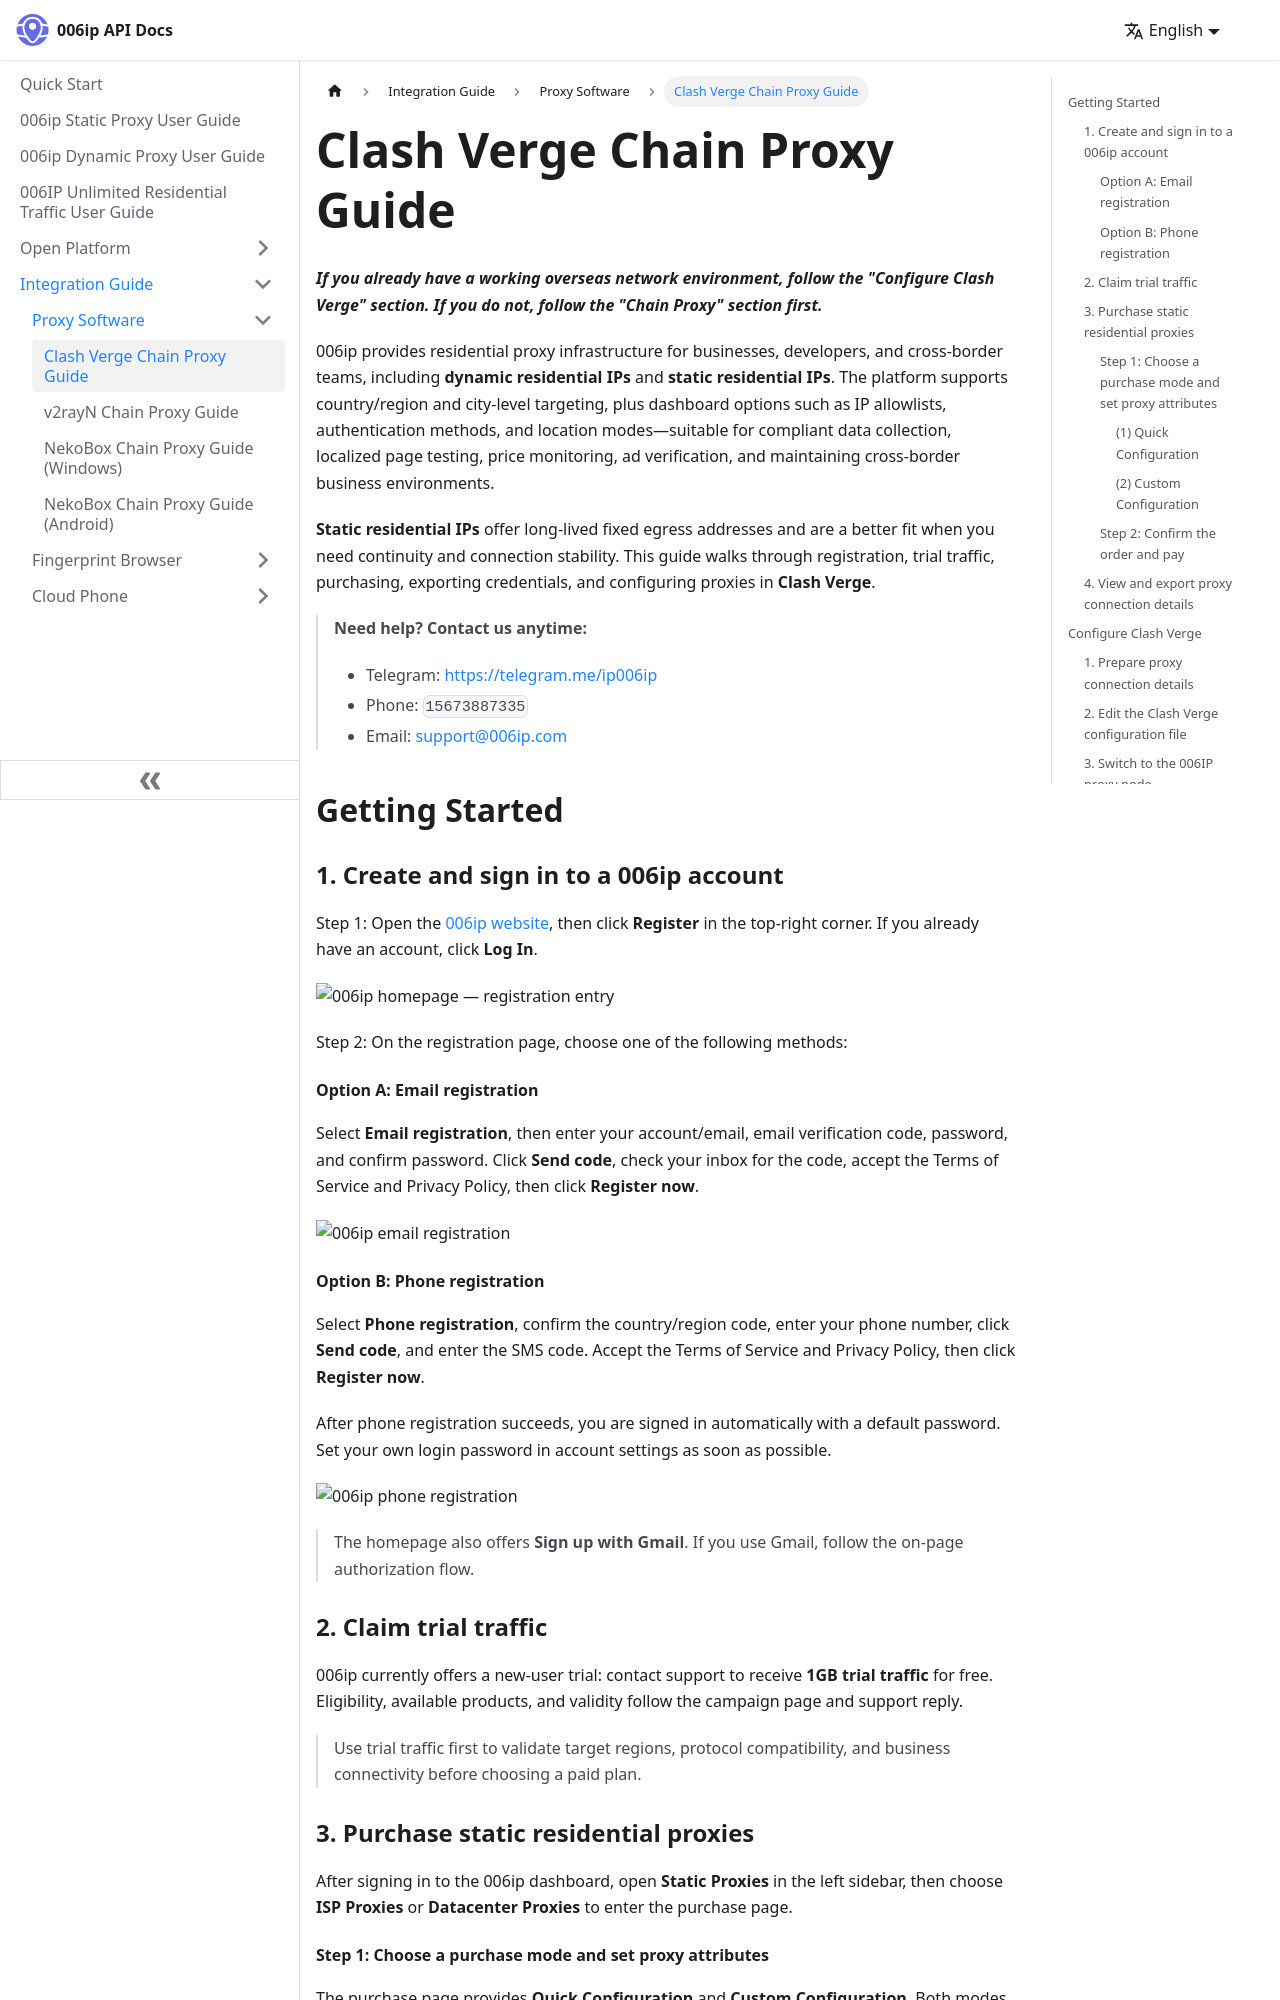

repository: resource-ipweb/006ip-docs · page: integration-guide/proxy-software/clash-verge/index.html · generator: docusaurus

---
sidebar_position: 1
sidebar_label: Clash Verge Chain Proxy Guide
description: Complete guide to configuring 006ip static residential proxies in Clash Verge.
---

# Clash Verge Chain Proxy Guide

***If you already have a working overseas network environment, follow the "Configure Clash Verge" section. If you do not, follow the "Chain Proxy" section first.***

006ip provides residential proxy infrastructure for businesses, developers, and cross-border teams, including **dynamic residential IPs** and **static residential IPs**. The platform supports country/region and city-level targeting, plus dashboard options such as IP allowlists, authentication methods, and location modes—suitable for compliant data collection, localized page testing, price monitoring, ad verification, and maintaining cross-border business environments.

**Static residential IPs** offer long-lived fixed egress addresses and are a better fit when you need continuity and connection stability. This guide walks through registration, trial traffic, purchasing, exporting credentials, and configuring proxies in **Clash Verge**.

> **Need help? Contact us anytime:**
>
> - Telegram: [https://telegram.me/ip006ip](https://telegram.me/ip006ip)
> - Phone: `15673887335`
> - Email: [support@006ip.com](mailto:support@006ip.com)

## Getting Started

### 1. Create and sign in to a 006ip account

Step 1: Open the [006ip website](https://006ip.com), then click **Register** in the top-right corner. If you already have an account, click **Log In**.

![006ip homepage — registration entry](https://cdn.006ip.com/docs/img/guide/static-proxy/006ip-homepage.png)

Step 2: On the registration page, choose one of the following methods:

#### Option A: Email registration

Select **Email registration**, then enter your account/email, email verification code, password, and confirm password. Click **Send code**, check your inbox for the code, accept the Terms of Service and Privacy Policy, then click **Register now**.

![006ip email registration](https://cdn.006ip.com/docs/img/guide/static-proxy/006ip-register-email.png)

#### Option B: Phone registration

Select **Phone registration**, confirm the country/region code, enter your phone number, click **Send code**, and enter the SMS code. Accept the Terms of Service and Privacy Policy, then click **Register now**.

After phone registration succeeds, you are signed in automatically with a default password. Set your own login password in account settings as soon as possible.

![006ip phone registration](https://cdn.006ip.com/docs/img/guide/static-proxy/006ip-register-phone.png)

> The homepage also offers **Sign up with Gmail**. If you use Gmail, follow the on-page authorization flow.
